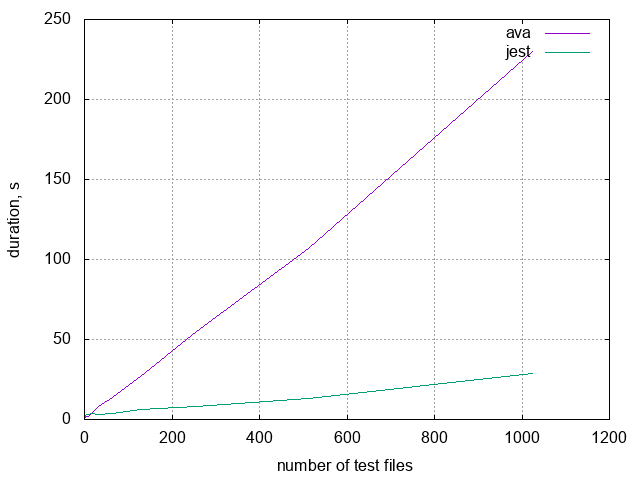

The file beside this chart, header and first rows:
N, ava, jest
1, 2, 2
2, 1, 2
4, 2, 3
8, 2, 3
16, 4, 4
32, 8, 3
64, 14, 4
128, 27, 6
256, 55, 8
512, 107, 13
1024, 230, 29
